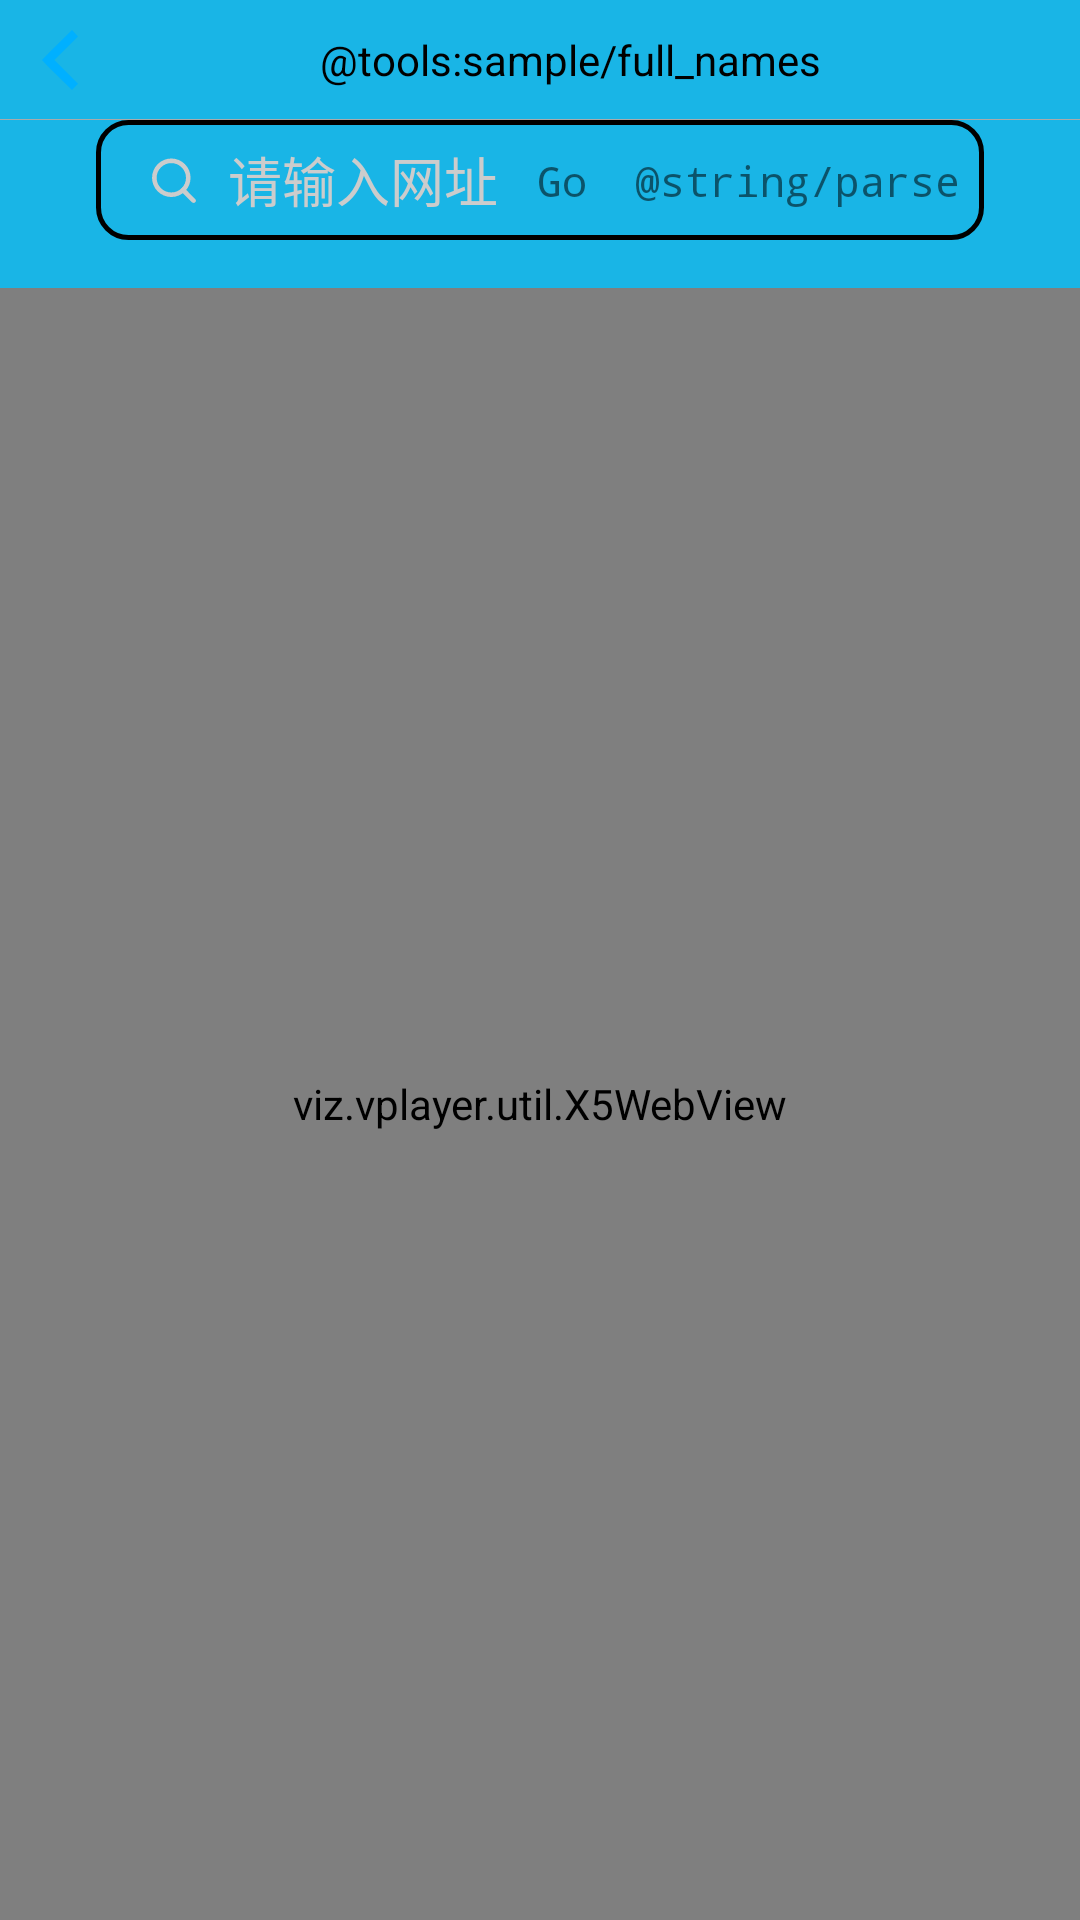

Produce the Android XML layout that renders to this screen, including the resource entries it uses.
<!-- AndroidManifest.xml: application theme AppTheme -->
<!-- res/layout/activity_web.xml -->
<?xml version="1.0" encoding="utf-8"?>
<androidx.constraintlayout.widget.ConstraintLayout xmlns:android="http://schemas.android.com/apk/res/android"
    xmlns:app="http://schemas.android.com/apk/res-auto"
    android:layout_width="match_parent"
    android:layout_height="match_parent">

    <include
        android:id="@+id/include_top_web"
        layout="@layout/common_top" />


    <EditText
        android:id="@+id/textInputEditText_url"
        android:layout_width="0dp"
        android:layout_height="40dp"
        android:layout_marginStart="32dp"
        android:layout_marginEnd="32dp"
        android:autofillHints="@string/search_hint"
        android:background="@drawable/search_bg"
        android:drawableStart="@drawable/ic_search_edit"
        android:drawablePadding="8dp"
        android:fontFamily="monospace"
        android:hint="@string/url_hint"
        android:imeOptions="actionDone"
        android:inputType="text"
        android:lines="1"
        android:maxLines="1"
        android:minLines="1"
        android:paddingStart="16dp"
        android:paddingEnd="80dp"
        android:textColorHint="#cccccc"
        app:layout_constraintEnd_toEndOf="parent"
        app:layout_constraintStart_toStartOf="parent"
        app:layout_constraintTop_toBottomOf="@id/include_top_web" />

    <TextView
        android:id="@+id/materialButton_url"
        android:layout_width="wrap_content"
        android:layout_height="wrap_content"
        android:fontFamily="monospace"
        android:padding="8dp"
        android:text="@string/go"
        app:layout_constraintBottom_toBottomOf="@id/textInputEditText_url"
        app:layout_constraintEnd_toStartOf="@+id/materialButton_url_parse"
        app:layout_constraintTop_toTopOf="@id/textInputEditText_url" />

    <TextView
        android:id="@+id/materialButton_url_parse"
        android:layout_width="wrap_content"
        android:layout_height="wrap_content"
        android:fontFamily="monospace"
        android:padding="8dp"
        android:text="@string/parse"
        app:layout_constraintBottom_toBottomOf="@id/textInputEditText_url"
        app:layout_constraintEnd_toEndOf="@id/textInputEditText_url"
        app:layout_constraintTop_toTopOf="@id/textInputEditText_url" />

    <viz.vplayer.util.X5WebView
        android:id="@+id/webView"
        android:layout_width="0dp"
        android:layout_height="0dp"
        android:layout_marginTop="16dp"
        app:layout_constraintBottom_toBottomOf="parent"
        app:layout_constraintEnd_toEndOf="parent"
        app:layout_constraintStart_toStartOf="parent"
        app:layout_constraintTop_toBottomOf="@id/textInputEditText_url" />

    <ProgressBar
        android:id="@+id/progressBar_webView"
        style="@style/Widget.AppCompat.ProgressBar.Horizontal"
        android:layout_width="0dp"
        android:layout_height="2dp"
        android:visibility="gone"
        app:layout_constraintEnd_toEndOf="parent"
        app:layout_constraintStart_toStartOf="parent"
        app:layout_constraintBottom_toTopOf="@id/webView" />

</androidx.constraintlayout.widget.ConstraintLayout>
<!-- res/layout/common_top.xml (included above) -->
<?xml version="1.0" encoding="utf-8"?>
<androidx.constraintlayout.widget.ConstraintLayout xmlns:android="http://schemas.android.com/apk/res/android"
    xmlns:app="http://schemas.android.com/apk/res-auto"
    xmlns:tools="http://schemas.android.com/tools"
    android:layout_width="match_parent"
    android:layout_height="40dp">

    <ImageButton
        android:id="@+id/imageButton_back"
        android:layout_width="20dp"
        android:layout_height="20dp"
        android:layout_marginStart="10dp"
        android:background="@drawable/ic_back"
        app:layout_constraintBottom_toBottomOf="parent"
        app:layout_constraintStart_toStartOf="parent"
        app:layout_constraintTop_toTopOf="parent" />

    <TextView
        android:id="@+id/textView_title"
        android:layout_width="0dp"
        android:layout_height="0dp"
        android:layout_marginEnd="10dp"
        android:ellipsize="end"
        android:gravity="center"
        android:lines="1"
        android:maxLines="1"
        android:textColor="@android:color/black"
        app:layout_constraintBottom_toBottomOf="@id/imageButton_back"
        app:layout_constraintEnd_toEndOf="parent"
        app:layout_constraintStart_toEndOf="@id/imageButton_back"
        app:layout_constraintTop_toTopOf="@id/imageButton_back"
        tools:text="@tools:sample/full_names" />

    <View
        android:layout_width="0dp"
        android:layout_height="0.1dp"
        android:background="@android:color/darker_gray"
        app:layout_constraintStart_toStartOf="parent"
        app:layout_constraintEnd_toEndOf="parent"
        app:layout_constraintBottom_toBottomOf="parent"
        />

</androidx.constraintlayout.widget.ConstraintLayout>
<!-- resources referenced by this layout -->
<resources>
  <!-- drawable ic_back (drawable) -->
  <vector xmlns:android="http://schemas.android.com/apk/res/android"
      android:width="32dp"
      android:height="32dp"
      android:viewportWidth="1024"
      android:viewportHeight="1024">
    <path
        android:pathData="M819.2,108.8L716.8,0 307.2,403.2 204.8,512l102.4,108.8L716.8,1024l102.4,-108.8L416,512z"
        android:fillColor="#00B0FF"/>
  </vector>
  <!-- drawable ic_search_edit (drawable) -->
  <vector xmlns:android="http://schemas.android.com/apk/res/android"
      android:width="20dp"
      android:height="20dp"
      android:viewportWidth="1024"
      android:viewportHeight="1024">
    <path
        android:pathData="M466.05,802.53a328.75,328.75 0,1 1,328.75 -328.75,328.75 328.75,0 0,1 -328.75,328.75zM466.05,223.97a250.2,250.2 0,1 0,250.2 249.8,250.2 250.2,0 0,0 -250.2,-249.8z"
        android:fillColor="#cccccc"/>
    <path
        android:pathData="M847.43,903.47a39.28,39.28 0,0 1,-27.89 -11.39l-181.46,-181.07a39.28,39.28 0,0 1,55.77 -55.77l181.07,181.46a39.28,39.28 0,0 1,-27.49 66.77z"
        android:fillColor="#cccccc"/>
  </vector>
  <!-- drawable search_bg (drawable) -->
  <?xml version="1.0" encoding="utf-8"?>
  <shape android:shape="rectangle" xmlns:android="http://schemas.android.com/apk/res/android">
      <corners android:radius="10dp"/>
      <stroke android:color="#000"
          android:width="1.5dp"/>
  </shape>
  <string name="go">Go</string>
  <string name="search_hint">请输入电影/电视剧名称</string>
  <string name="url_hint">请输入网址</string>
  <style name="AppTheme" parent="Theme.MaterialComponents.Light.NoActionBar">
          
          <item name="colorPrimary">@color/colorPrimary</item>
          <item name="colorPrimaryDark">@color/colorPrimaryDark</item>
          <item name="colorAccent">@color/colorAccent</item>
          <item name="md_color_button_text">@color/colorPrimary</item>
          <item name="android:windowBackground">@drawable/bg</item>
      </style>
  <color name="colorPrimary">#ffffff</color>
  <color name="colorPrimaryDark">#F8440C</color>
  <color name="colorAccent">#FF5722</color>
  <!-- drawable bg: png bitmap (drawable, 22357 bytes) -->
</resources>
